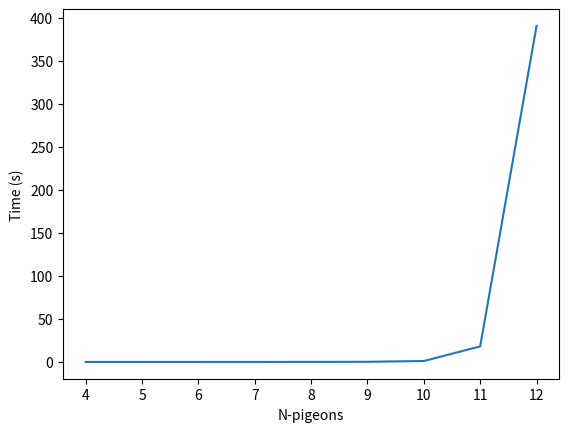

Here is the Python script that generated this plot:
import matplotlib.pyplot as plt

# helper
ptive_inf = float('inf')
print('Positive Infinity: ',ptive_inf)

# data 
n = [i for i in range(4,16)]
times = [0,0,0.004906,0.006481,0.041227,0.163757,1.04096,18.0972,390.474,ptive_inf,ptive_inf,ptive_inf]


plt.plot(n, times)
plt.xlabel('N-pigeons')
plt.ylabel('Time (s)')
plt.show()